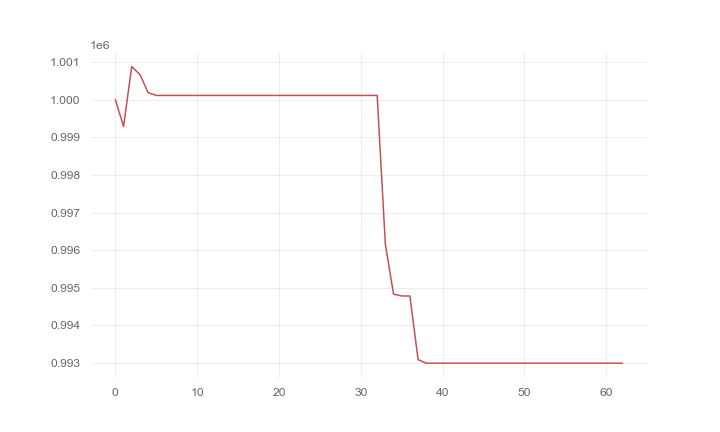

The file beside this chart, header and first rows:
, 0
0, 1000000
1, 999286
2, 1000876
3, 1000668
4, 1000187
5, 1000112
6, 1000112
7, 1000112
8, 1000112
9, 1000112
10, 1000112
11, 1000112
12, 1000112
13, 1000112
14, 1000112
15, 1000112
16, 1000112
17, 1000112
18, 1000112
19, 1000112
20, 1000112
21, 1000112
22, 1000112
23, 1000112
24, 1000112
25, 1000112
26, 1000112
27, 1000112
28, 1000112
29, 1000112
30, 1000112
31, 1000112
32, 1000112
33, 996155
34, 994833
35, 994782
36, 994782
37, 993088
38, 992996
39, 992996
40, 992996
41, 992996
42, 992996
43, 992996
44, 992996
45, 992996
46, 992996
47, 992996
48, 992996
49, 992996
50, 992996
51, 992996
52, 992996
53, 992996
54, 992996
55, 992996
56, 992996
57, 992996
58, 992996
59, 992996
... 3 more rows
